Image classification data set "GCD" (stefan-alex02/UBB-Y3-AI-Research on GitHub). Class labels (7): cumulus, altocumulus, cirrus, clear sky, stratocumulus, cumulonimbus, mixed clouds.

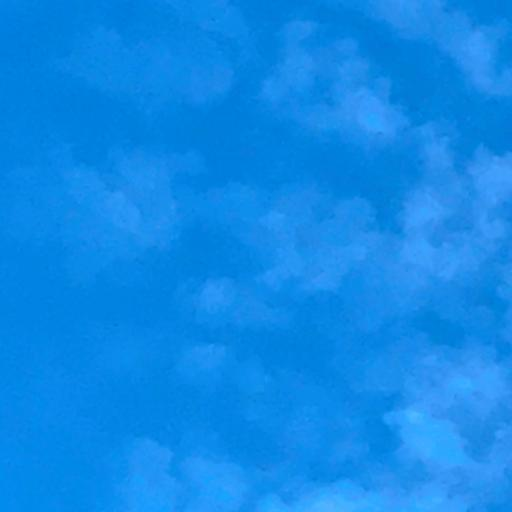
Label: altocumulus

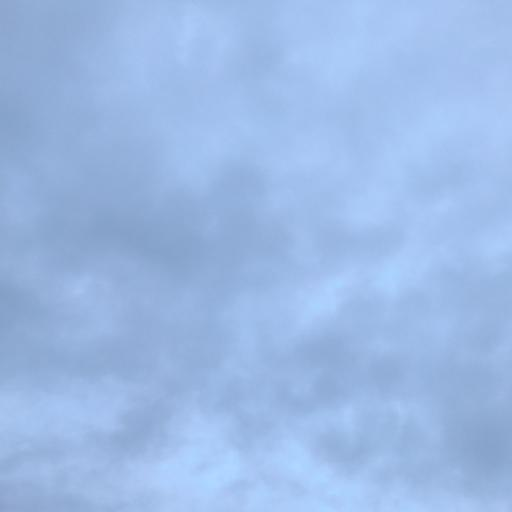
Label: cumulonimbus

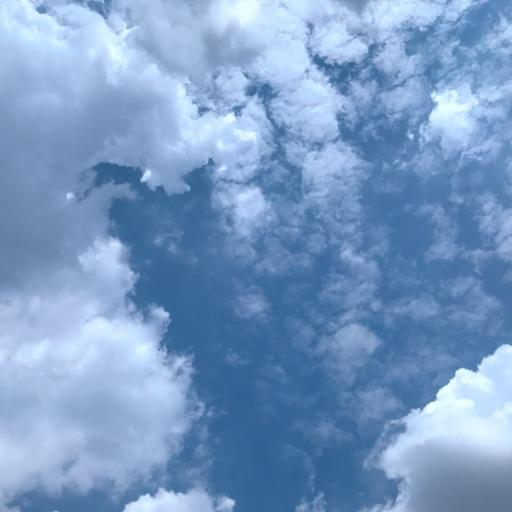
Label: mixed clouds

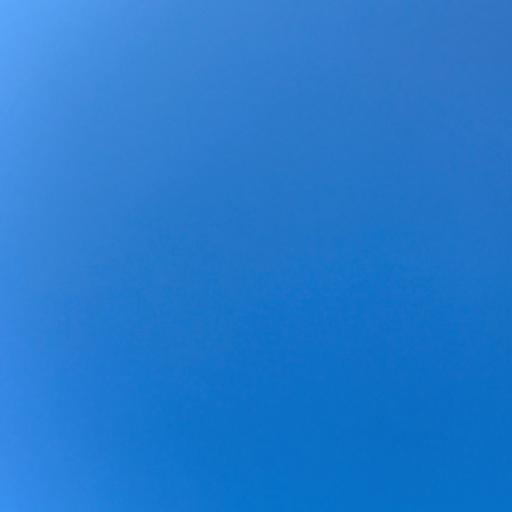
Label: clear sky

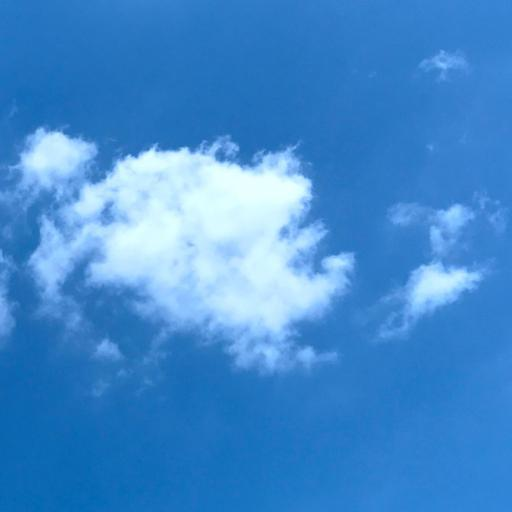
Label: cumulus

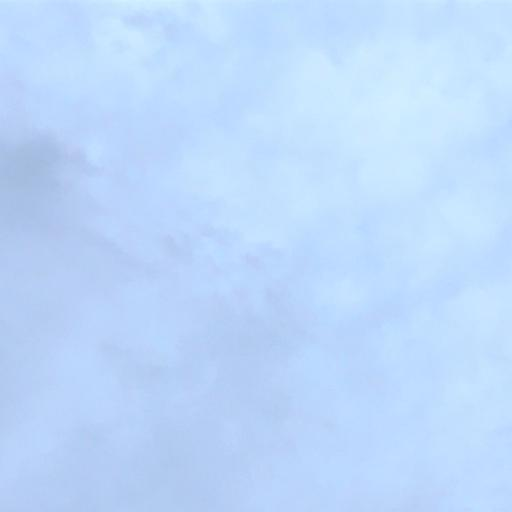
Label: stratocumulus
